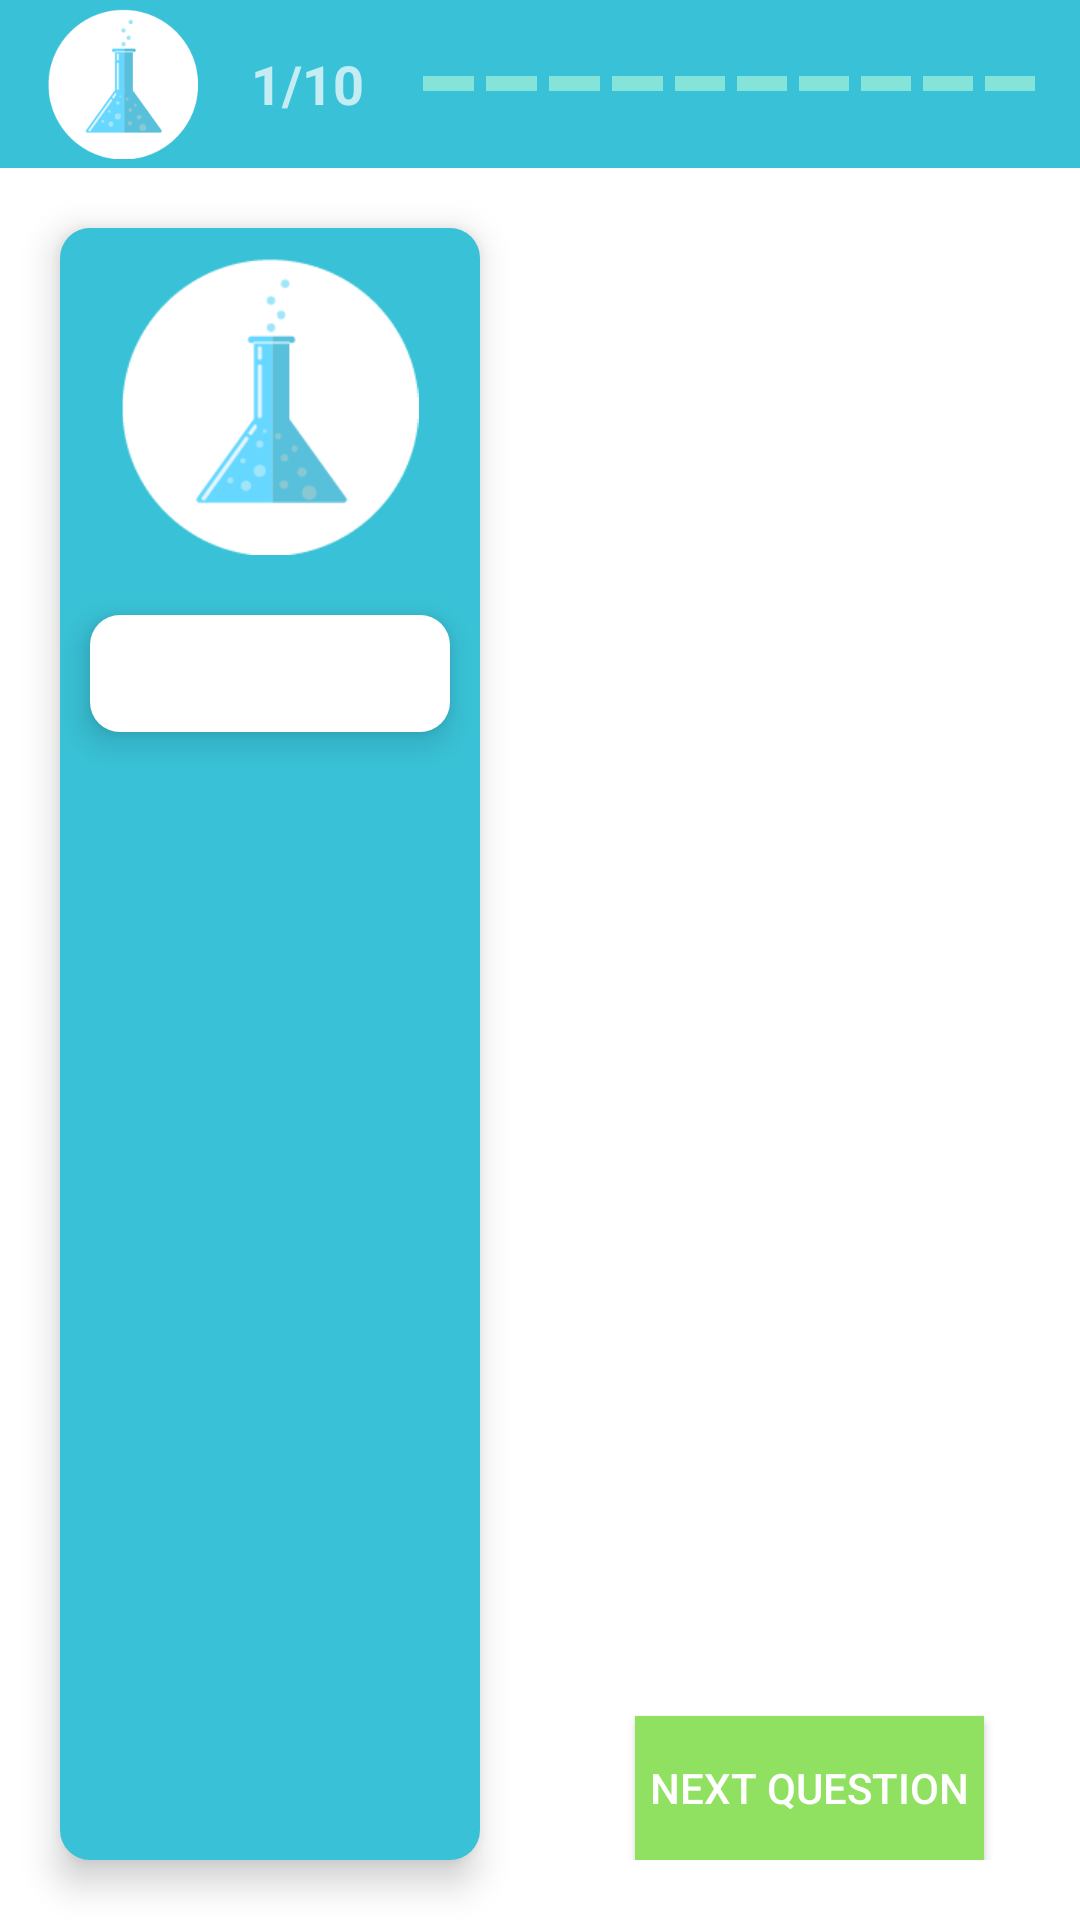

Produce the Android XML layout that renders to this screen, including the resource entries it uses.
<!-- AndroidManifest.xml: application theme AppTheme -->
<!-- res/layout/activity_main_horizontal.xml -->
<?xml version="1.0" encoding="utf-8"?>
<LinearLayout xmlns:android="http://schemas.android.com/apk/res/android"
    xmlns:app="http://schemas.android.com/apk/res-auto"
    xmlns:tools="http://schemas.android.com/tools"
    android:layout_width="match_parent"
    android:layout_height="match_parent"
    android:background="@color/white"
    android:baselineAligned="false"
    android:orientation="vertical"
    tools:context=".MainActivity">

    <include layout="@layout/toolbar" />

    <LinearLayout
        android:layout_width="match_parent"
        android:layout_height="match_parent"
        android:orientation="horizontal">

        <LinearLayout
            android:id="@+id/layout_questions"
            android:layout_width="match_parent"
            android:layout_height="match_parent"
            android:layout_margin="@dimen/question_layout_margin"
            android:layout_weight="1"
            android:background="@drawable/back_all_question"
            android:orientation="vertical"
            android:translationZ="@dimen/flat_dp">

            <ImageView
                android:id="@+id/image_question"
                android:layout_width="match_parent"
                android:layout_height="@dimen/img_height"
                android:layout_gravity="center_horizontal"
                android:layout_margin="@dimen/img_margin"
                android:layout_weight="0.3"
                android:src="@mipmap/science_white" />

            <ScrollView
                android:layout_width="match_parent"
                android:layout_height="match_parent"
                android:layout_weight="0.7">

                <TextView
                    android:id="@+id/text_question"
                    android:layout_width="match_parent"
                    android:layout_height="wrap_content"
                    android:layout_margin="@dimen/img_margin"
                    android:background="@drawable/back_question"
                    android:padding="@dimen/text_padding"
                    android:textColor="@color/black"
                    android:translationZ="@dimen/flat_dp" />
            </ScrollView>
        </LinearLayout>

        <FrameLayout
            android:layout_width="match_parent"
            android:layout_height="match_parent"
            android:layout_margin="@dimen/frame_margin"
            android:layout_weight="1">

            <TextView
                android:id="@+id/hidden_result"
                android:layout_width="match_parent"
                android:layout_height="match_parent"
                android:layout_gravity="center|top"
                android:background="@drawable/back_all_question"
                android:textAlignment="center"
                android:textColor="@color/white"
                android:textSize="@dimen/final_text_size"
                android:visibility="invisible" />

            <RadioGroup
                android:id="@+id/radiogroup"
                android:layout_width="match_parent"
                android:layout_height="wrap_content"
                android:theme="@style/MyRadioButton"
                android:visibility="invisible">

                <RadioButton
                    android:id="@+id/rb1"
                    style="@style/RadioButton"
                    android:layout_width="match_parent"
                    android:layout_height="wrap_content" />

                <RadioButton
                    android:id="@+id/rb2"
                    style="@style/RadioButton"
                    android:layout_width="match_parent"
                    android:layout_height="wrap_content" />

                <RadioButton
                    android:id="@+id/rb3"
                    style="@style/RadioButton"
                    android:layout_width="match_parent"
                    android:layout_height="wrap_content" />

                <RadioButton
                    android:id="@+id/rb4"
                    style="@style/RadioButton"
                    android:layout_width="match_parent"
                    android:layout_height="wrap_content" />
            </RadioGroup>

            <LinearLayout
                android:layout_width="match_parent"
                android:layout_height="wrap_content"
                android:orientation="vertical">

                <CheckBox
                    android:id="@+id/cb1"
                    android:layout_width="match_parent"
                    android:layout_height="wrap_content"
                    android:text="@string/answer13"
                    android:theme="@style/MyCheckBox" />

                <CheckBox
                    android:id="@+id/cb2"
                    android:layout_width="match_parent"
                    android:layout_height="wrap_content"
                    android:text="@string/answer14"
                    android:theme="@style/MyCheckBox" />

                <CheckBox
                    android:id="@+id/cb3"
                    android:layout_width="match_parent"
                    android:layout_height="wrap_content"
                    android:text="@string/answer15"
                    android:theme="@style/MyCheckBox" />

                <CheckBox
                    android:id="@+id/cb4"
                    android:layout_width="match_parent"
                    android:layout_height="wrap_content"
                    android:text="@string/answer16"
                    android:theme="@style/MyCheckBox" />
            </LinearLayout>

            <EditText
                android:id="@+id/edit_text_field"
                android:layout_width="match_parent"
                android:layout_height="@dimen/etext_height"
                android:background="@color/grey"
                android:hint="@string/txt_here"
                android:inputType="text"
                android:padding="@dimen/btn_padding"
                android:textColor="@color/black"
                android:translationZ="@dimen/flat_dp"
                android:visibility="invisible" />

            <Button
                android:id="@+id/answer_question"
                android:layout_width="wrap_content"
                android:layout_height="wrap_content"
                android:layout_gravity="bottom|center_horizontal"
                android:background="@color/green_button"
                android:onClick="nextQuestion"
                android:padding="@dimen/btn_padding"
                android:text="@string/nxt_q"
                android:textColor="@color/white" />
        </FrameLayout>
    </LinearLayout>
</LinearLayout>
<!-- res/layout/toolbar.xml (included above) -->
<?xml version="1.0" encoding="utf-8"?>
<Toolbar xmlns:android="http://schemas.android.com/apk/res/android"
    xmlns:app="http://schemas.android.com/apk/res-auto"
    android:id="@+id/toolbar_actionbar"
    android:layout_width="match_parent"
    android:layout_height="?android:actionBarSize"
    android:background="@color/splashBackground"
    app:theme="@style/ThemeOverlay.AppCompat.Dark.ActionBar">

    <LinearLayout
        android:layout_width="match_parent"
        android:layout_height="match_parent"
        android:layout_margin="@dimen/toolbar_margin"
        android:orientation="horizontal">

        <ImageView
            android:layout_width="@dimen/toolbar_image_width"
            android:layout_height="match_parent"
            android:layout_gravity="start"
            android:layout_weight="0"
            android:src="@mipmap/science_white" />

        <LinearLayout
            android:layout_width="@dimen/toolbar_counter_width"
            android:layout_height="match_parent"
            android:layout_weight="2"
            android:gravity="center"
            android:orientation="horizontal">

            <TextView
                android:id="@+id/txtCurrentQuestion"
                android:layout_width="wrap_content"
                android:layout_height="wrap_content"
                android:text="@string/counter_first"
                android:textSize="@dimen/toolbar_counter_textSize"
                android:textStyle="bold" />

            <TextView
                android:layout_width="wrap_content"
                android:layout_height="wrap_content"
                android:text="@string/counter_total"
                android:textSize="@dimen/toolbar_counter_textSize"
                android:textStyle="bold" />
        </LinearLayout>

        <LinearLayout
            android:layout_width="match_parent"
            android:layout_height="match_parent"
            android:layout_gravity="center_vertical"
            android:layout_marginEnd="@dimen/margin_indicator_end"
            android:layout_weight="9"
            android:gravity="center_vertical"
            android:orientation="horizontal">

            <View
                android:id="@+id/ind_1"
                style="@style/Indicator" />

            <View
                android:id="@+id/ind_2"
                style="@style/Indicator" />

            <View
                android:id="@+id/ind_3"
                style="@style/Indicator" />

            <View
                android:id="@+id/ind_4"
                style="@style/Indicator" />

            <View
                android:id="@+id/ind_5"
                style="@style/Indicator" />

            <View
                android:id="@+id/ind_6"
                style="@style/Indicator" />

            <View
                android:id="@+id/ind_7"
                style="@style/Indicator" />

            <View
                android:id="@+id/ind_8"
                style="@style/Indicator" />

            <View
                android:id="@+id/ind_9"
                style="@style/Indicator" />

            <View
                android:id="@+id/ind_10"
                style="@style/Indicator" />

        </LinearLayout>
    </LinearLayout>

</Toolbar>
<!-- resources referenced by this layout -->
<resources>
  <color name="black">#000000</color>
  <color name="green_button">#90E061</color>
  <color name="grey">#EEEEEE</color>
  <color name="splashBackground">#39C2D7</color>
  <color name="white">#FFFFFF</color>
  <dimen name="btn_padding">5dp</dimen>
  <dimen name="etext_height">100dp</dimen>
  <dimen name="final_text_size">24sp</dimen>
  <dimen name="flat_dp">7dp</dimen>
  <dimen name="frame_margin">20dp</dimen>
  <dimen name="img_height">150dp</dimen>
  <dimen name="img_margin">10dp</dimen>
  <dimen name="margin_indicator_end">10dp</dimen>
  <dimen name="question_layout_margin">20dp</dimen>
  <dimen name="text_padding">10dp</dimen>
  <dimen name="toolbar_counter_textSize">18sp</dimen>
  <dimen name="toolbar_counter_width">100dp</dimen>
  <dimen name="toolbar_image_width">50dp</dimen>
  <dimen name="toolbar_margin">3dp</dimen>
  <!-- drawable back_all_question (drawable) -->
  <?xml version="1.0" encoding="utf-8"?>
  <selector
      xmlns:android="http://schemas.android.com/apk/res/android">
      <item>
          <shape android:shape="rectangle">
              <solid android:color="@color/splashBackground"/>
              <corners android:radius="@dimen/radius"/>
          </shape>
      </item>
  </selector>
  <!-- drawable back_question (drawable) -->
  <?xml version="1.0" encoding="utf-8"?>
  <selector
      xmlns:android="http://schemas.android.com/apk/res/android">
      <item>
          <shape android:shape="rectangle">
              <solid android:color="@color/white"/>
              <corners android:radius="@dimen/radius"/>
          </shape>
      </item>
  </selector>
  <string name="answer13">Veracity</string>
  <string name="answer14">Vision</string>
  <string name="answer15">Vote</string>
  <string name="answer16">Variability</string>
  <string name="counter_first">1</string>
  <string name="counter_total">/10</string>
  <string name="nxt_q">Next question</string>
  <string name="txt_here">Type this here</string>
  <style name="MyCheckBox" parent="Theme.AppCompat.Light">
          <item name="colorControlNormal">@color/splashBackground</item>
          <item name="colorControlActivated">@color/green_button</item>
          <item name="android:textColor">@color/black</item>
          <item name="android:visibility">invisible</item>
          <item name="android:textSize">14sp</item>
      </style>
  <style name="MyRadioButton" parent="Theme.AppCompat.Light">
          <item name="colorControlNormal">@color/splashBackground</item>
          <item name="colorControlActivated">@color/green_button</item>
      </style>
  <style name="RadioButton" parent="Theme.AppCompat.Light">
          <item name="android:textColor">@color/black</item>
          <item name="android:layout_margin">5dp</item>
      </style>
  <dimen name="radius">10dp</dimen>
  <dimen name="margin_indicator">2dp</dimen>
  <dimen name="weight_indicator">1</dimen>
  <color name="light_blue">#85e4d9</color>
  <dimen name="layout_height_indicator">5dp</dimen>
  <color name="colorPrimary">#19C2D7</color>
  <color name="colorPrimaryDark">#3F51B5</color>
  <color name="colorAccent">#FF4081</color>
  <!-- drawable splash_screen (drawable) -->
  <?xml version="1.0" encoding="utf-8"?>
  <layer-list xmlns:android="http://schemas.android.com/apk/res/android">
  
      <item
          android:drawable="@color/splashBackground"/>
      <item>
          <bitmap
              android:gravity="center"
              android:src="@mipmap/science_white"/>
      </item>
  
  </layer-list>
  <style name="AppSearchViewStyle" parent="Widget.AppCompat.SearchView">
          <item name="searchIcon">@drawable/splash_screen</item>
          <item name="android:imeActionId">6</item>
      </style>
</resources>
